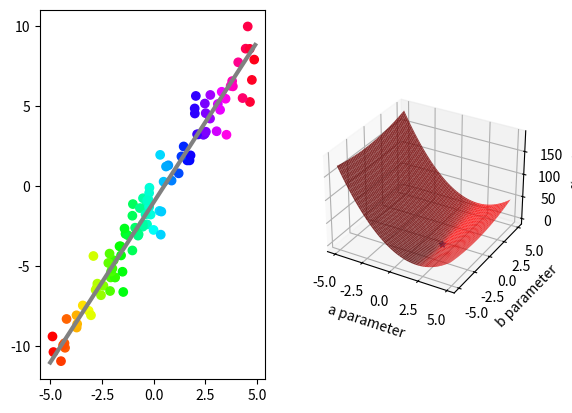

Python code for this plot:
## This is course material for Introduction to Python Scientific Programming
## Example code: least_squares_penalty.py
# [redacted]
##
# [redacted]

import numpy as np
import matplotlib.pyplot as plt
from mpl_toolkits import mplot3d

fig = plt.figure()
ax1 = fig.add_subplot(1, 2, 1)

# subplot 1 plots the noisy samples
# Define the model
x = np.arange(-5, 5, 0.1)
y = 2 * x - 1
plt.plot(x, y, "gray", linewidth=3)

# Generate noisy sample
sample_count = 100
x_sample = 10 * np.random.random(sample_count) - 5
y_sample = 2 * x_sample - 1 + np.random.normal(0, 1.0, sample_count)
# Try some colormaps: hsv, gray, pink, cool, hot
ax1.scatter(x_sample, y_sample, c=x_sample, cmap="hsv")

# subplot 2 plots the parameter space
ax2 = fig.add_subplot(1, 2, 2, projection="3d")


def penalty(para_a, para_b):
    squares = (y_sample - para_a * x_sample - para_b) ** 2
    return 1 / 2 / sample_count * np.sum(squares)


a_arr, b_arr = np.meshgrid(np.arange(-5, 5, 0.1), np.arange(-5, 5, 0.1))

func_value = np.zeros(a_arr.shape)
for ax in range(a_arr.shape[0]):
    for ay in range(a_arr.shape[1]):
        func_value[ax, ay] = penalty(a_arr[ax, ay], b_arr[ax, ay])

ax2.plot_surface(a_arr, b_arr, func_value, color="red", alpha=0.8)
ax2.set_xlabel("a parameter")
ax2.set_ylabel("b parameter")
ax2.set_zlabel("f(a, b)")

# Find the minimum value
optimal_x, optimal_y = np.where(func_value == np.amin(func_value))
print(a_arr[optimal_x, optimal_y], b_arr[optimal_x, optimal_y])
ax2.scatter(
    a_arr[optimal_x, optimal_y],
    b_arr[optimal_x, optimal_y],
    func_value[optimal_x, optimal_y],
    marker="*",
)
plt.show()
